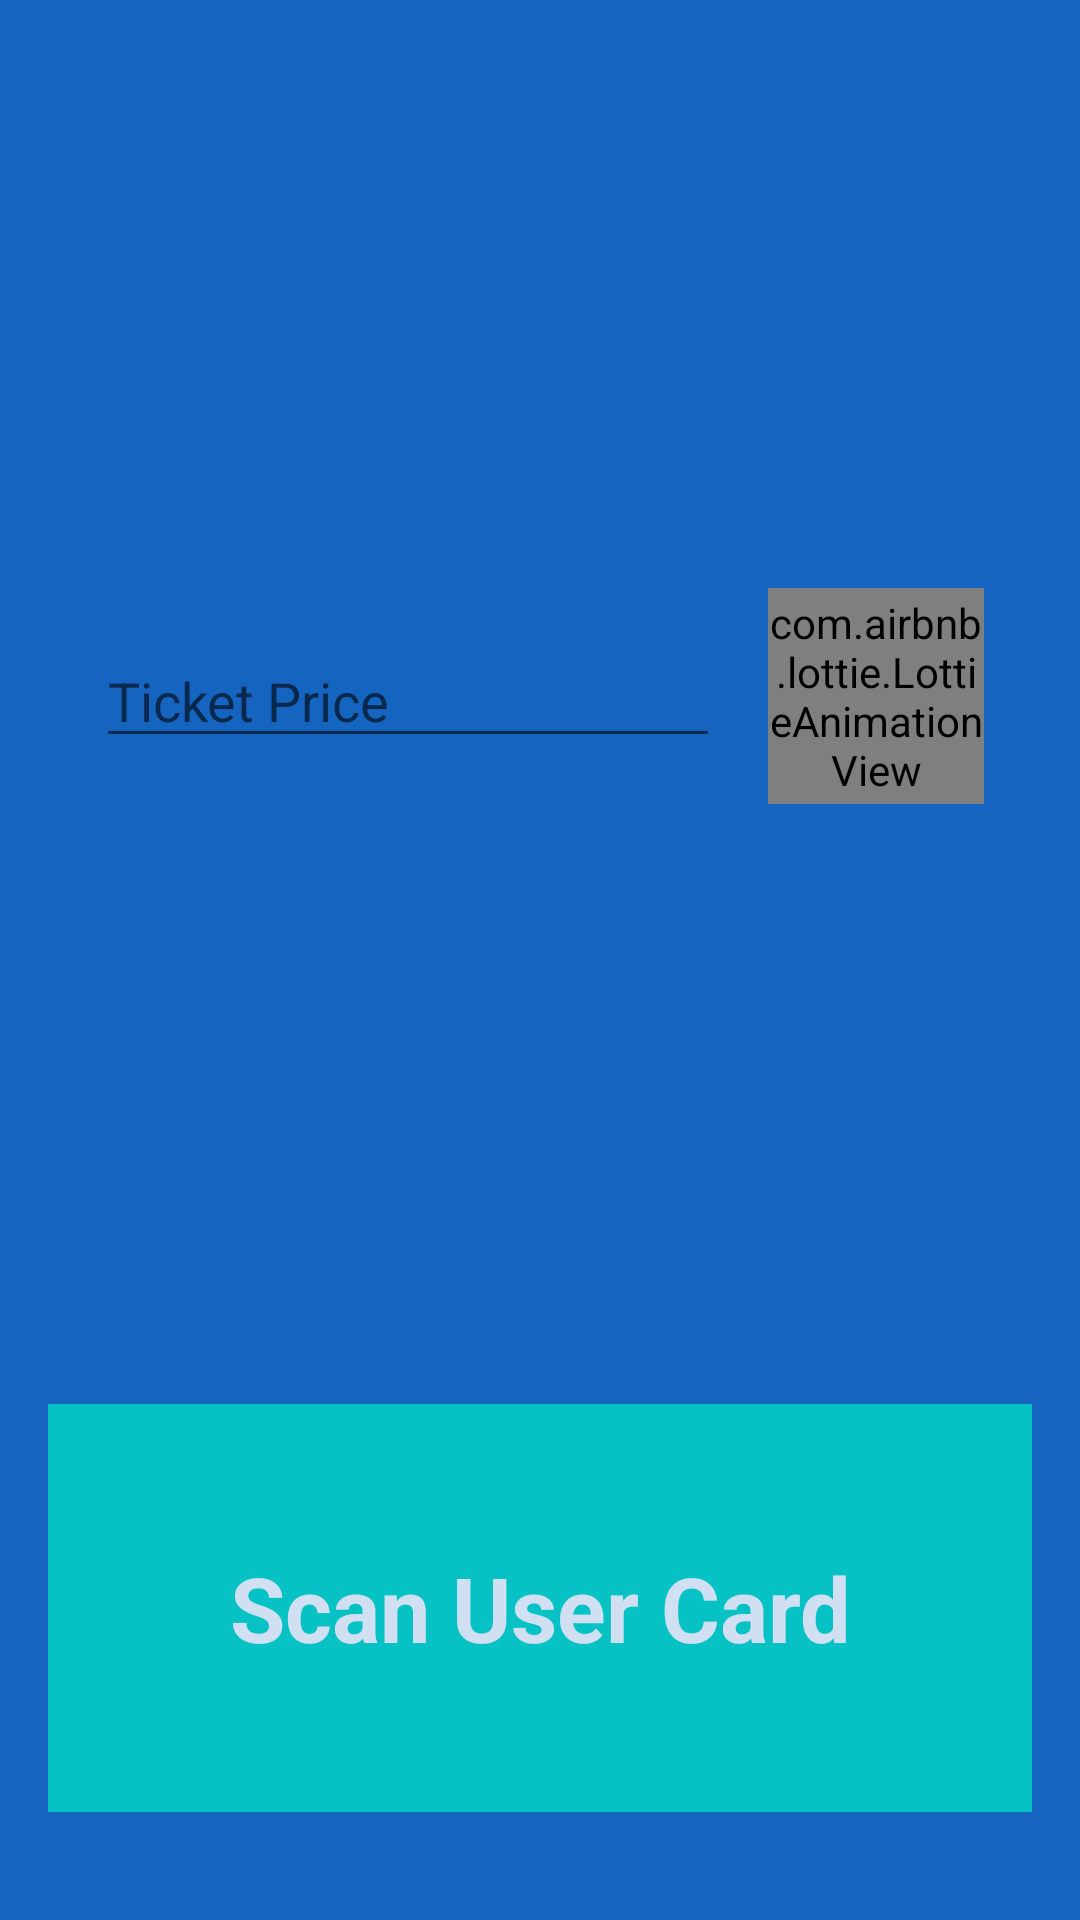

The Android layout XML behind this screen, and the referenced resources:
<!-- AndroidManifest.xml: application theme Theme.CROSSPaymentScanner -->
<!-- res/layout/fragment_scanner.xml -->
<?xml version="1.0" encoding="utf-8"?>
<androidx.constraintlayout.widget.ConstraintLayout xmlns:android="http://schemas.android.com/apk/res/android"
    xmlns:app="http://schemas.android.com/apk/res-auto"
    xmlns:tools="http://schemas.android.com/tools"
    android:id="@+id/contentLayout"
    android:layout_width="match_parent"
    android:layout_height="match_parent"
    android:background="?attr/fullscreenBackgroundColor"
    android:paddingHorizontal="@dimen/fragment_horizontal_margin"
    android:paddingVertical="@dimen/fragment_vertical_margin"
    android:theme="@style/ThemeOverlay.CROSSPaymentScanner.FullscreenContainer"
    tools:context=".ui.scanner.ScannerFragment">

    <androidx.constraintlayout.widget.ConstraintLayout
        android:id="@+id/input_container"
        android:layout_width="0dp"
        android:layout_height="0dp"
        app:layout_constraintBottom_toTopOf="@+id/scan"
        app:layout_constraintEnd_toEndOf="parent"
        app:layout_constraintStart_toStartOf="parent"
        app:layout_constraintTop_toTopOf="parent"
        app:layout_constraintVertical_weight="3">

        <EditText
            android:id="@+id/price"
            android:layout_width="0dp"
            android:layout_height="wrap_content"
            android:layout_margin="@dimen/text_margin"
            android:layout_marginStart="24dp"
            android:layout_marginTop="96dp"
            android:autofillHints="@string/price"
            android:hint="@string/price"
            android:inputType="number"
            android:selectAllOnFocus="true"
            app:layout_constraintBottom_toBottomOf="parent"
            app:layout_constraintEnd_toStartOf="@id/gems_animation"
            app:layout_constraintStart_toStartOf="parent"
            app:layout_constraintTop_toTopOf="parent" />

        <com.airbnb.lottie.LottieAnimationView
            android:id="@+id/gems_animation"
            android:layout_width="72dp"
            android:layout_height="72dp"
            android:layout_marginTop="@dimen/text_margin"
            android:layout_marginEnd="@dimen/text_margin"
            android:layout_marginBottom="@dimen/text_margin"
            app:layout_constraintBottom_toBottomOf="parent"
            app:layout_constraintEnd_toEndOf="parent"
            app:layout_constraintStart_toEndOf="@id/price"
            app:layout_constraintTop_toTopOf="parent"
            app:lottie_autoPlay="true"
            app:lottie_fileName="lottie/28399-discovered-treasure.json"
            app:lottie_loop="true" />
    </androidx.constraintlayout.widget.ConstraintLayout>

    <Button
        android:id="@+id/scan"
        style="@style/Widget.Material3.Button.ElevatedButton"
        android:layout_width="0dp"
        android:layout_height="0dp"
        android:layout_marginVertical="@dimen/fab_margin"
        android:alpha=".8"
        android:clickable="true"
        android:enabled="false"
        android:text="@string/scan"
        android:textColor="@color/white"
        android:textSize="@dimen/xxlarge_font_size"
        android:textStyle="bold"
        android:tooltipText="@string/scan"
        app:backgroundTint="?attr/colorAccent"
        app:cornerRadius="0dp"
        app:icon="@drawable/baseline_qr_code_scanner_24"
        app:iconSize="72dp"
        app:iconTint="@color/white"
        app:layout_constraintBottom_toBottomOf="parent"
        app:layout_constraintEnd_toEndOf="parent"
        app:layout_constraintStart_toStartOf="parent"
        app:layout_constraintTop_toBottomOf="@id/input_container"
        app:layout_constraintVertical_weight="1"
        app:rippleColor="@color/black_overlay" />

    <ProgressBar
        android:id="@+id/loading"
        android:layout_width="wrap_content"
        android:layout_height="wrap_content"
        android:layout_gravity="center"
        android:layout_marginStart="32dp"
        android:layout_marginTop="64dp"
        android:layout_marginEnd="32dp"
        android:layout_marginBottom="64dp"
        android:visibility="gone"
        app:layout_constraintBottom_toBottomOf="parent"
        app:layout_constraintEnd_toEndOf="parent"
        app:layout_constraintStart_toStartOf="parent"
        app:layout_constraintTop_toTopOf="parent"
        app:layout_constraintVertical_bias="0.3" />
</androidx.constraintlayout.widget.ConstraintLayout>
<!-- resources referenced by this layout -->
<resources>
  <color name="black_overlay">#22000000</color>
  <color name="white">#FFFFFFFF</color>
  <dimen name="fab_margin">16dp</dimen>
  <dimen name="fragment_horizontal_margin">16dp</dimen>
  <dimen name="fragment_vertical_margin">16dp</dimen>
  <dimen name="text_margin">16dp</dimen>
  <dimen name="xxlarge_font_size">30sp</dimen>
  <string name="price">Ticket Price</string>
  <string name="scan">Scan User Card</string>
  <style name="ThemeOverlay.CROSSPaymentScanner.FullscreenContainer" parent="">
          <item name="fullscreenBackgroundColor">@color/blue_darken</item>
          <item name="fullscreenTextColor">@color/white</item>
      </style>
  <style name="Theme.CROSSPaymentScanner" parent="Theme.MaterialComponents.DayNight.DarkActionBar">
          
          <item name="colorPrimary">@color/purple_500</item>
          <item name="colorPrimaryVariant">@color/purple_700</item>
          <item name="colorOnPrimary">@color/white</item>
          
          <item name="colorSecondary">@color/teal_200</item>
          <item name="colorSecondaryVariant">@color/teal_700</item>
          <item name="colorOnSecondary">@color/black</item>
          
          <item name="android:statusBarColor" tools:targetApi="l">?attr/colorPrimaryVariant</item>
          
      </style>
  <color name="blue_darken">#1565C0</color>
  <color name="purple_500">#FF6200EE</color>
  <color name="purple_700">#FF3700B3</color>
  <color name="teal_200">#FF03DAC5</color>
  <color name="teal_700">#FF018786</color>
  <color name="black">#FF000000</color>
</resources>
